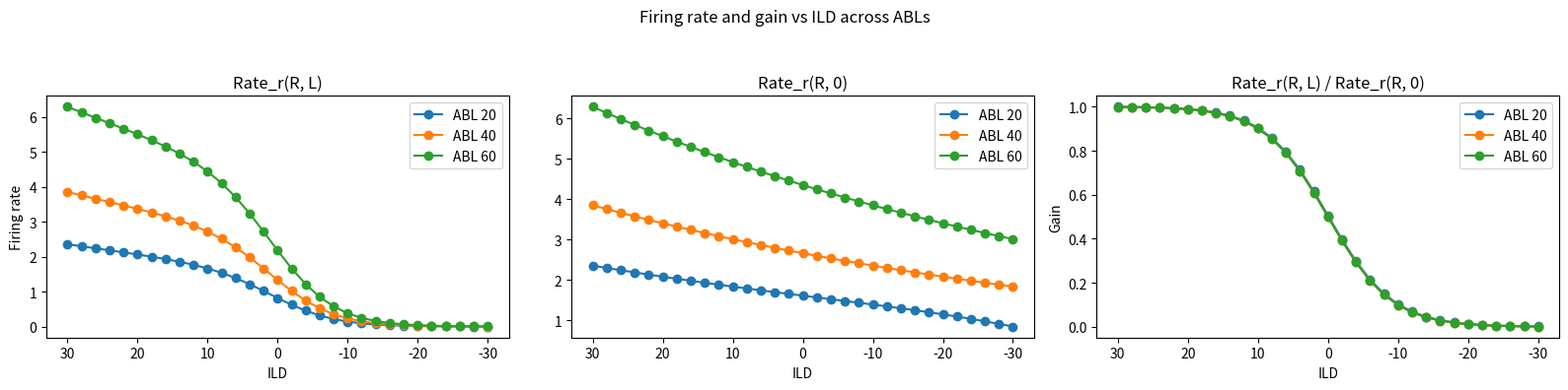
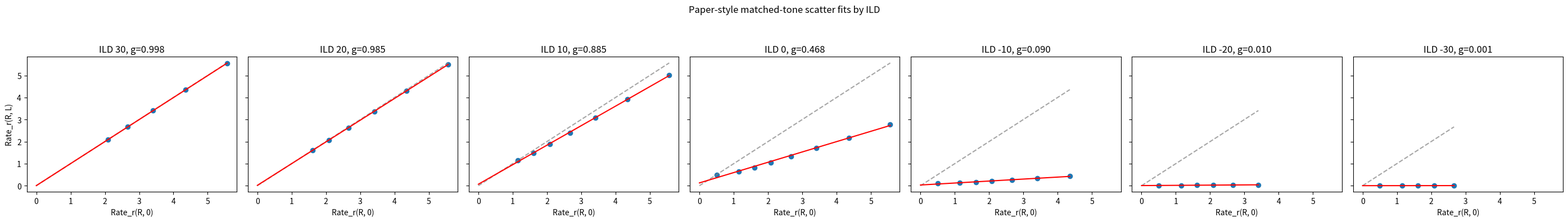
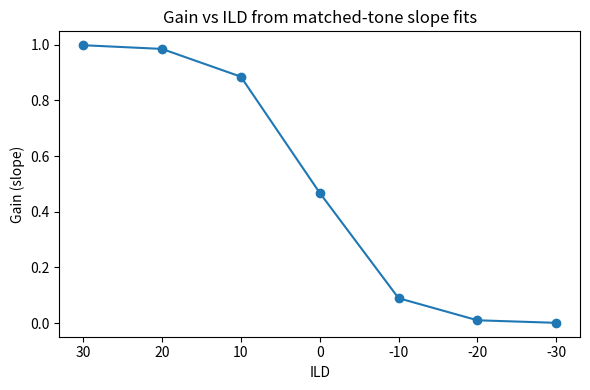

Here is the Python script that generated these plots, in order:
# %%
import numpy as np
import pandas as pd
import matplotlib.pyplot as plt

# User-provided parameters

lam = 2.13
ell = 0.9

# ILDs shown in panel G
# here using your convention: ILD = R - L
# ild_range = np.array([30, 20, 10, 0, -10, -20, -30], dtype=float)
ild_range = np.arange(30, -31, -2, dtype=float)
# paper intensity grid
levels = np.arange(0, 71, 10, dtype=float)
paper_ilds = np.arange(30, -31, -10, dtype=float)
fit_through_origin = False

def firing_rate(R, L):
    num = 10 ** ((R * lam) / 20.0)
    den = (10 ** ((R * lam * ell) / 20.0)) + (10 ** ((L * lam * ell) / 20.0))
    return num / den

ABLs = [20, 40, 60]
# %%
fig, axes = plt.subplots(1, 3, figsize=(16, 4), sharex=True)

for ABL in ABLs:
    rate_rl = []
    rate_r0 = []
    gain = []
    for ild in ild_range:
        R = ABL + ild/2
        L = ABL - ild/2

        firing_rl = firing_rate(R, L)
        firing_r0 = firing_rate(R, 0)

        rate_rl.append(firing_rl)
        rate_r0.append(firing_r0)
        gain.append(firing_rl / firing_r0)

    axes[0].plot(ild_range, rate_rl, marker='o', label=f'ABL {ABL}')
    axes[1].plot(ild_range, rate_r0, marker='o', label=f'ABL {ABL}')
    axes[2].plot(ild_range, gain, marker='o', label=f'ABL {ABL}')

axes[0].set_title('Rate_r(R, L)')
axes[1].set_title('Rate_r(R, 0)')
axes[2].set_title('Rate_r(R, L) / Rate_r(R, 0)')
axes[0].set_ylabel('Firing rate')
axes[2].set_ylabel('Gain')

for ax in axes:
    ax.set_xlabel('ILD')
    ax.invert_xaxis()
    ax.legend()

fig.suptitle('Firing rate and gain vs ILD across ABLs')
fig.tight_layout(rect=[0, 0, 1, 0.93])
# %%
fig, axes = plt.subplots(1, len(paper_ilds), figsize=(4 * len(paper_ilds), 4), sharex=True, sharey=True)

paper_gains = []

for ax, ild in zip(axes, paper_ilds):
    contra_only = []
    binaural = []

    for R in levels:
        L = R - ild
        if L < levels.min() or L > levels.max():
            continue

        C = firing_rate(R, 0)
        B = firing_rate(R, L)

        contra_only.append(C)
        binaural.append(B)

    contra_only = np.array(contra_only, dtype=float)
    binaural = np.array(binaural, dtype=float)

    if fit_through_origin:
        slope = np.sum(contra_only * binaural) / np.sum(contra_only ** 2)
        intercept = 0.0
    else:
        slope, intercept = np.polyfit(contra_only, binaural, 1)

    paper_gains.append(slope)

    ax.scatter(contra_only, binaural, s=35)

    line_x = np.linspace(0, max(contra_only.max(), binaural.max()), 200)
    ax.plot(line_x, line_x, '--', color='gray', alpha=0.7)
    ax.plot(line_x, slope * line_x + intercept, color='red')

    ax.set_title(f'ILD {ild:.0f}, g={slope:.3f}')
    ax.set_xlabel('Rate_r(R, 0)')

axes[0].set_ylabel('Rate_r(R, L)')
fig.suptitle('Paper-style matched-tone scatter fits by ILD')
fig.tight_layout(rect=[0, 0, 1, 0.92])

# %%
plt.figure(figsize=(6, 4))
plt.plot(paper_ilds, paper_gains, marker='o')
plt.title('Gain vs ILD from matched-tone slope fits')
plt.xlabel('ILD')
plt.ylabel('Gain (slope)')
plt.gca().invert_xaxis()
plt.tight_layout()
